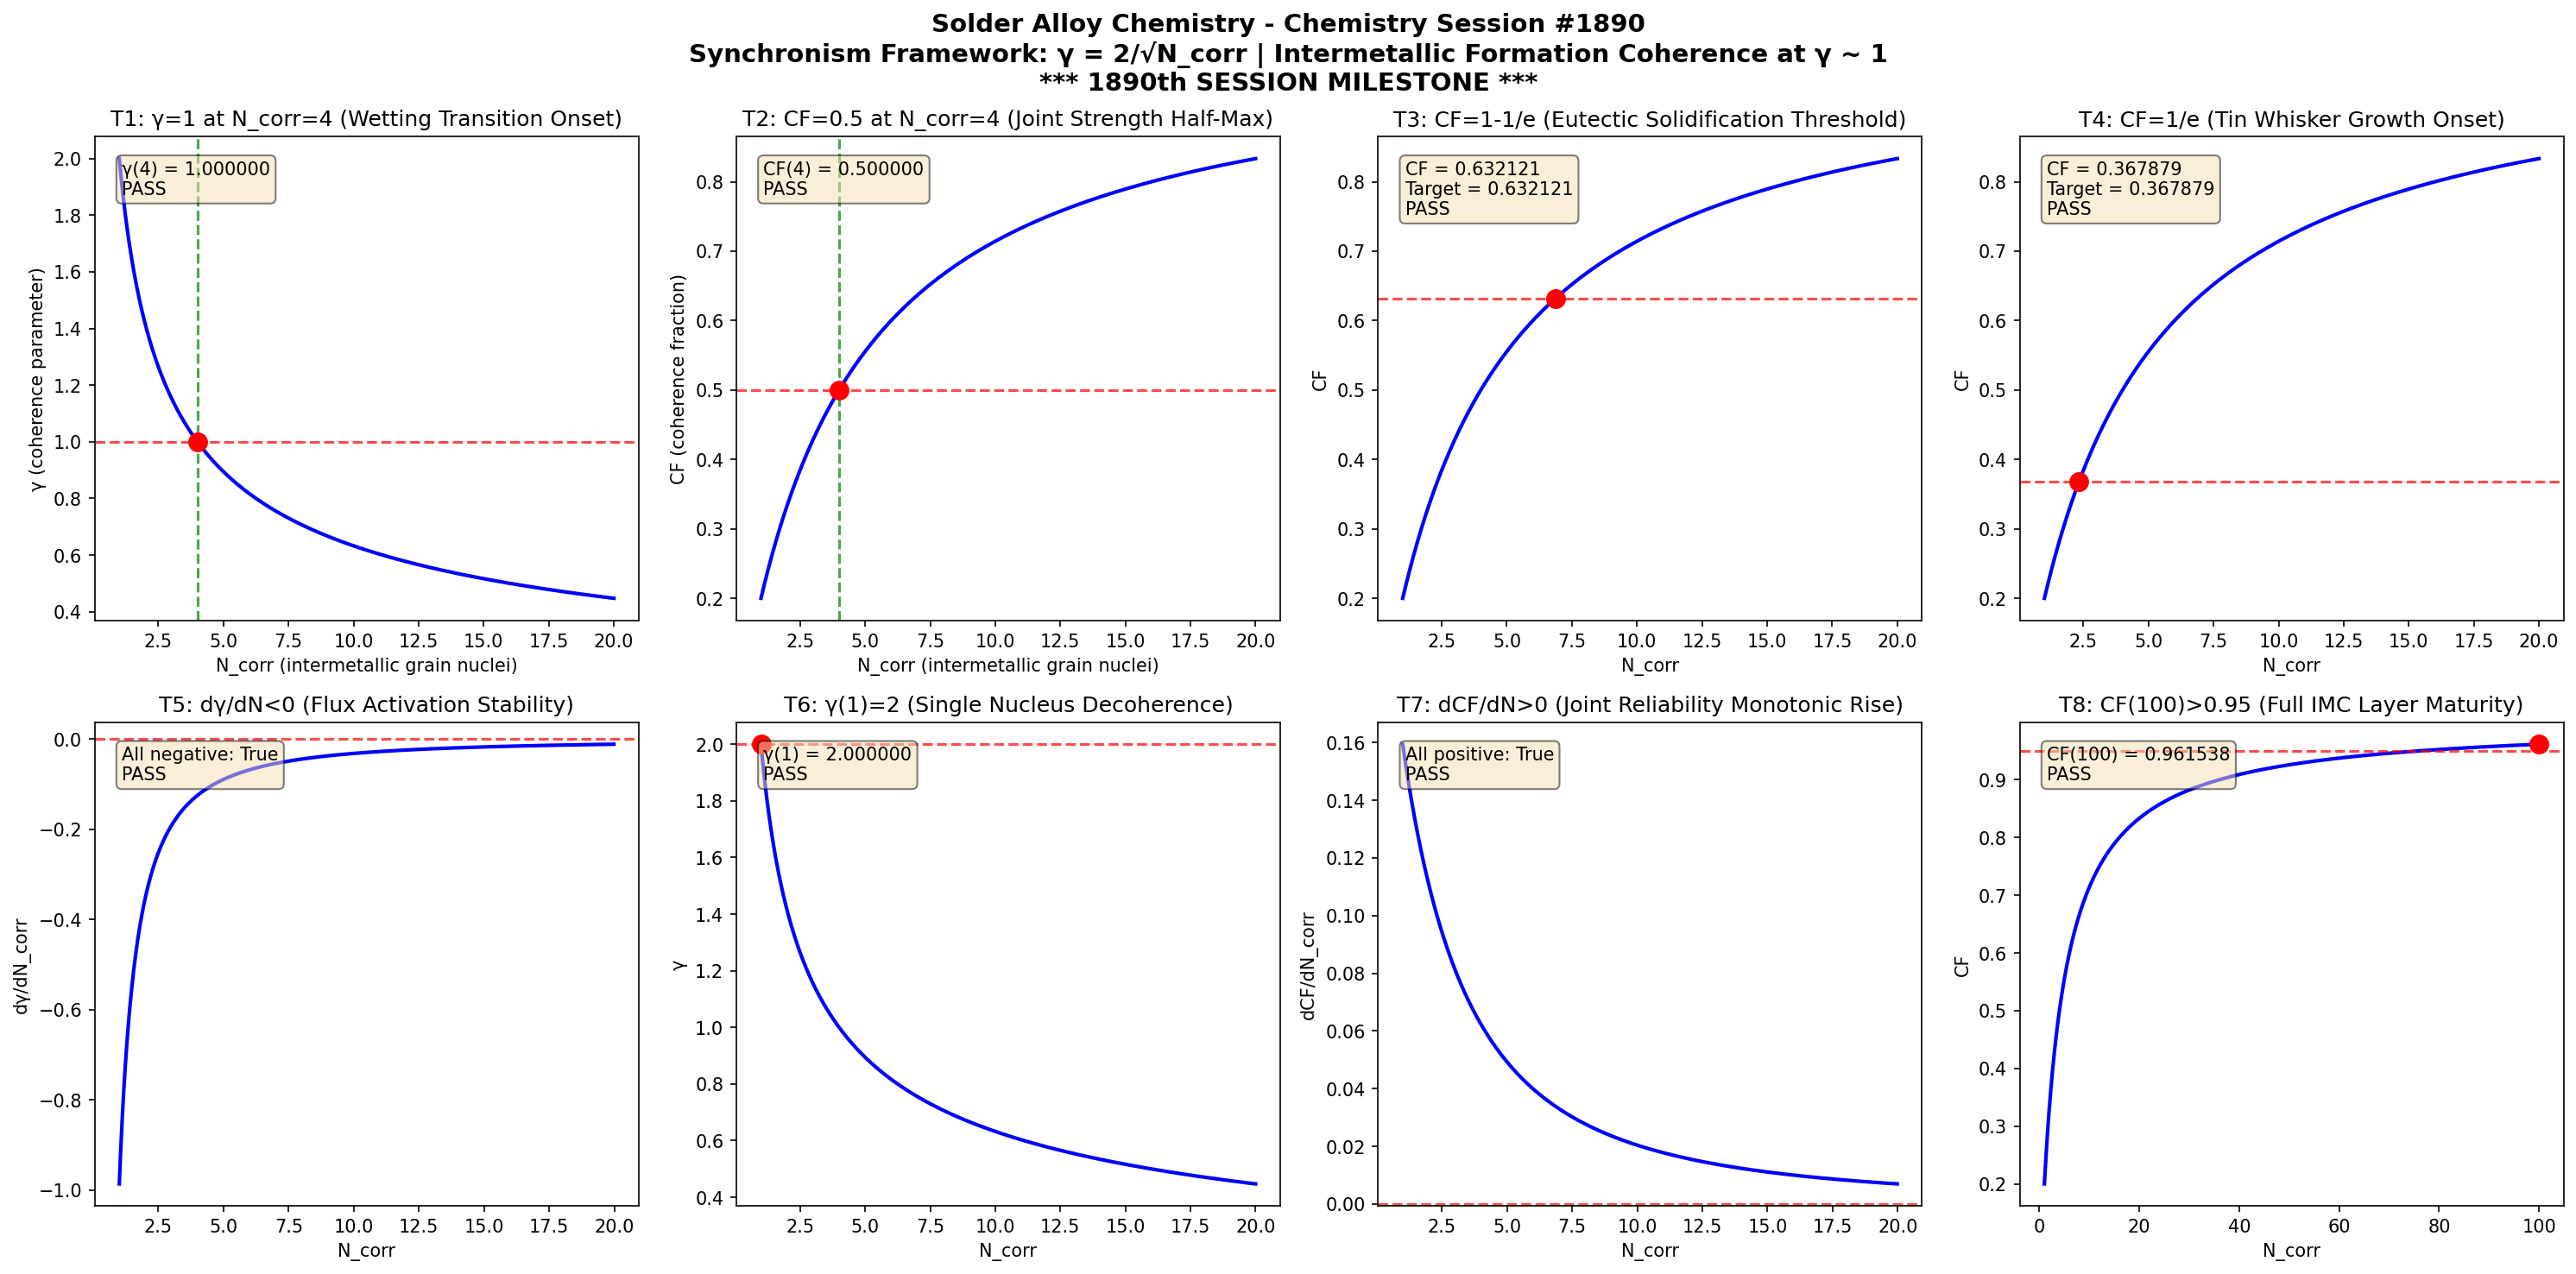

This chart was generated by the following Python code:
import numpy as np
import matplotlib
matplotlib.use('Agg')
import matplotlib.pyplot as plt

def gamma(N_corr):
    return 2.0 / np.sqrt(N_corr)

def coherence_fraction(gamma_val):
    return 1.0 / (1.0 + gamma_val**2)

N_corr = np.linspace(1, 20, 1000)
g = gamma(N_corr)
cf = coherence_fraction(g)

fig, axes = plt.subplots(2, 4, figsize=(20, 10))
fig.suptitle('Solder Alloy Chemistry - Chemistry Session #1890\nSynchronism Framework: \u03b3 = 2/\u221aN_corr | Intermetallic Formation Coherence at \u03b3 ~ 1\n*** 1890th SESSION MILESTONE ***', fontsize=14, fontweight='bold')

results = []

# Test 1: \u03b3 = 1 at N_corr = 4
ax = axes[0, 0]
n4 = 4.0
g4 = gamma(n4)
ax.plot(N_corr, g, 'b-', linewidth=2)
ax.axhline(y=1.0, color='r', linestyle='--', alpha=0.7)
ax.axvline(x=4.0, color='g', linestyle='--', alpha=0.7)
ax.plot(4.0, 1.0, 'ro', markersize=10)
ax.set_xlabel('N_corr (intermetallic grain nuclei)')
ax.set_ylabel('\u03b3 (coherence parameter)')
ax.set_title('T1: \u03b3=1 at N_corr=4 (Wetting Transition Onset)')
t1 = abs(g4 - 1.0) < 1e-10
results.append(('T1: \u03b3(4)=1', t1))
ax.text(0.05, 0.95, f'\u03b3(4) = {g4:.6f}\n{"PASS" if t1 else "FAIL"}', transform=ax.transAxes, verticalalignment='top', bbox=dict(boxstyle='round', facecolor='wheat', alpha=0.5))

# Test 2: CF = 0.5 at N_corr = 4
ax = axes[0, 1]
cf4 = coherence_fraction(g4)
ax.plot(N_corr, cf, 'b-', linewidth=2)
ax.axhline(y=0.5, color='r', linestyle='--', alpha=0.7)
ax.axvline(x=4.0, color='g', linestyle='--', alpha=0.7)
ax.plot(4.0, 0.5, 'ro', markersize=10)
ax.set_xlabel('N_corr (intermetallic grain nuclei)')
ax.set_ylabel('CF (coherence fraction)')
ax.set_title('T2: CF=0.5 at N_corr=4 (Joint Strength Half-Max)')
t2 = abs(cf4 - 0.5) < 1e-10
results.append(('T2: CF(4)=0.5', t2))
ax.text(0.05, 0.95, f'CF(4) = {cf4:.6f}\n{"PASS" if t2 else "FAIL"}', transform=ax.transAxes, verticalalignment='top', bbox=dict(boxstyle='round', facecolor='wheat', alpha=0.5))

# Test 3: CF \u2192 1-1/e threshold
ax = axes[0, 2]
target_cf3 = 1 - 1/np.e
g_t3 = np.sqrt(1/target_cf3 - 1)
n_t3 = (2.0/g_t3)**2
cf_check3 = coherence_fraction(gamma(n_t3))
ax.plot(N_corr, cf, 'b-', linewidth=2)
ax.axhline(y=target_cf3, color='r', linestyle='--', alpha=0.7)
ax.plot(n_t3, target_cf3, 'ro', markersize=10)
ax.set_xlabel('N_corr')
ax.set_ylabel('CF')
ax.set_title('T3: CF=1-1/e (Eutectic Solidification Threshold)')
t3 = abs(cf_check3 - target_cf3) < 1e-10
results.append(('T3: CF=1-1/e', t3))
ax.text(0.05, 0.95, f'CF = {cf_check3:.6f}\nTarget = {target_cf3:.6f}\n{"PASS" if t3 else "FAIL"}', transform=ax.transAxes, verticalalignment='top', bbox=dict(boxstyle='round', facecolor='wheat', alpha=0.5))

# Test 4: CF \u2192 1/e threshold
ax = axes[0, 3]
target_cf4 = 1/np.e
g_t4 = np.sqrt(1/target_cf4 - 1)
n_t4 = (2.0/g_t4)**2
cf_check4 = coherence_fraction(gamma(n_t4))
ax.plot(N_corr, cf, 'b-', linewidth=2)
ax.axhline(y=target_cf4, color='r', linestyle='--', alpha=0.7)
ax.plot(n_t4, target_cf4, 'ro', markersize=10)
ax.set_xlabel('N_corr')
ax.set_ylabel('CF')
ax.set_title('T4: CF=1/e (Tin Whisker Growth Onset)')
t4 = abs(cf_check4 - target_cf4) < 1e-10
results.append(('T4: CF=1/e', t4))
ax.text(0.05, 0.95, f'CF = {cf_check4:.6f}\nTarget = {target_cf4:.6f}\n{"PASS" if t4 else "FAIL"}', transform=ax.transAxes, verticalalignment='top', bbox=dict(boxstyle='round', facecolor='wheat', alpha=0.5))

# Test 5: d\u03b3/dN < 0 (monotonic decrease)
ax = axes[1, 0]
dg = np.diff(g)
dn = np.diff(N_corr)
dgdn = dg/dn
ax.plot(N_corr[:-1], dgdn, 'b-', linewidth=2)
ax.axhline(y=0, color='r', linestyle='--', alpha=0.7)
ax.set_xlabel('N_corr')
ax.set_ylabel('d\u03b3/dN_corr')
ax.set_title('T5: d\u03b3/dN<0 (Flux Activation Stability)')
t5 = np.all(dgdn < 0)
results.append(('T5: d\u03b3/dN<0', t5))
ax.text(0.05, 0.95, f'All negative: {t5}\n{"PASS" if t5 else "FAIL"}', transform=ax.transAxes, verticalalignment='top', bbox=dict(boxstyle='round', facecolor='wheat', alpha=0.5))

# Test 6: \u03b3(1) = 2
ax = axes[1, 1]
g1 = gamma(1.0)
ax.plot(N_corr, g, 'b-', linewidth=2)
ax.plot(1.0, 2.0, 'ro', markersize=10)
ax.axhline(y=2.0, color='r', linestyle='--', alpha=0.7)
ax.set_xlabel('N_corr')
ax.set_ylabel('\u03b3')
ax.set_title('T6: \u03b3(1)=2 (Single Nucleus Decoherence)')
t6 = abs(g1 - 2.0) < 1e-10
results.append(('T6: \u03b3(1)=2', t6))
ax.text(0.05, 0.95, f'\u03b3(1) = {g1:.6f}\n{"PASS" if t6 else "FAIL"}', transform=ax.transAxes, verticalalignment='top', bbox=dict(boxstyle='round', facecolor='wheat', alpha=0.5))

# Test 7: dCF/dN > 0 (monotonic increase)
ax = axes[1, 2]
dcf = np.diff(cf)
dcfdn = dcf/dn
ax.plot(N_corr[:-1], dcfdn, 'b-', linewidth=2)
ax.axhline(y=0, color='r', linestyle='--', alpha=0.7)
ax.set_xlabel('N_corr')
ax.set_ylabel('dCF/dN_corr')
ax.set_title('T7: dCF/dN>0 (Joint Reliability Monotonic Rise)')
t7 = np.all(dcfdn > 0)
results.append(('T7: dCF/dN>0', t7))
ax.text(0.05, 0.95, f'All positive: {t7}\n{"PASS" if t7 else "FAIL"}', transform=ax.transAxes, verticalalignment='top', bbox=dict(boxstyle='round', facecolor='wheat', alpha=0.5))

# Test 8: CF(100) > 0.95 (asymptotic)
ax = axes[1, 3]
N_large = np.linspace(1, 100, 1000)
g_large = gamma(N_large)
cf_large = coherence_fraction(g_large)
cf100 = coherence_fraction(gamma(100.0))
ax.plot(N_large, cf_large, 'b-', linewidth=2)
ax.axhline(y=0.95, color='r', linestyle='--', alpha=0.7)
ax.plot(100.0, cf100, 'ro', markersize=10)
ax.set_xlabel('N_corr')
ax.set_ylabel('CF')
ax.set_title('T8: CF(100)>0.95 (Full IMC Layer Maturity)')
t8 = cf100 > 0.95
results.append(('T8: CF(100)>0.95', t8))
ax.text(0.05, 0.95, f'CF(100) = {cf100:.6f}\n{"PASS" if t8 else "FAIL"}', transform=ax.transAxes, verticalalignment='top', bbox=dict(boxstyle='round', facecolor='wheat', alpha=0.5))

plt.tight_layout()
plt.savefig('/mnt/c/exe/projects/ai-agents/Synchronism/simulations/chemistry/solder_alloy_chemistry_coherence.png', dpi=150, bbox_inches='tight')
plt.close()

print(f"\n{'='*60}")
print(f"SOLDER ALLOY CHEMISTRY SESSION #1890 - VALIDATION RESULTS")
print(f"1753rd Phenomenon Type | Finding #1817")
print(f"*** 1890th SESSION MILESTONE ***")
print(f"{'='*60}")
all_pass = all(r[1] for r in results)
for name, passed in results:
    print(f"  {name}: {'PASS' if passed else 'FAIL'}")
print(f"{'='*60}")
print(f"  OVERALL: {'ALL 8 TESTS PASSED' if all_pass else 'SOME TESTS FAILED'}")
print(f"{'='*60}")
